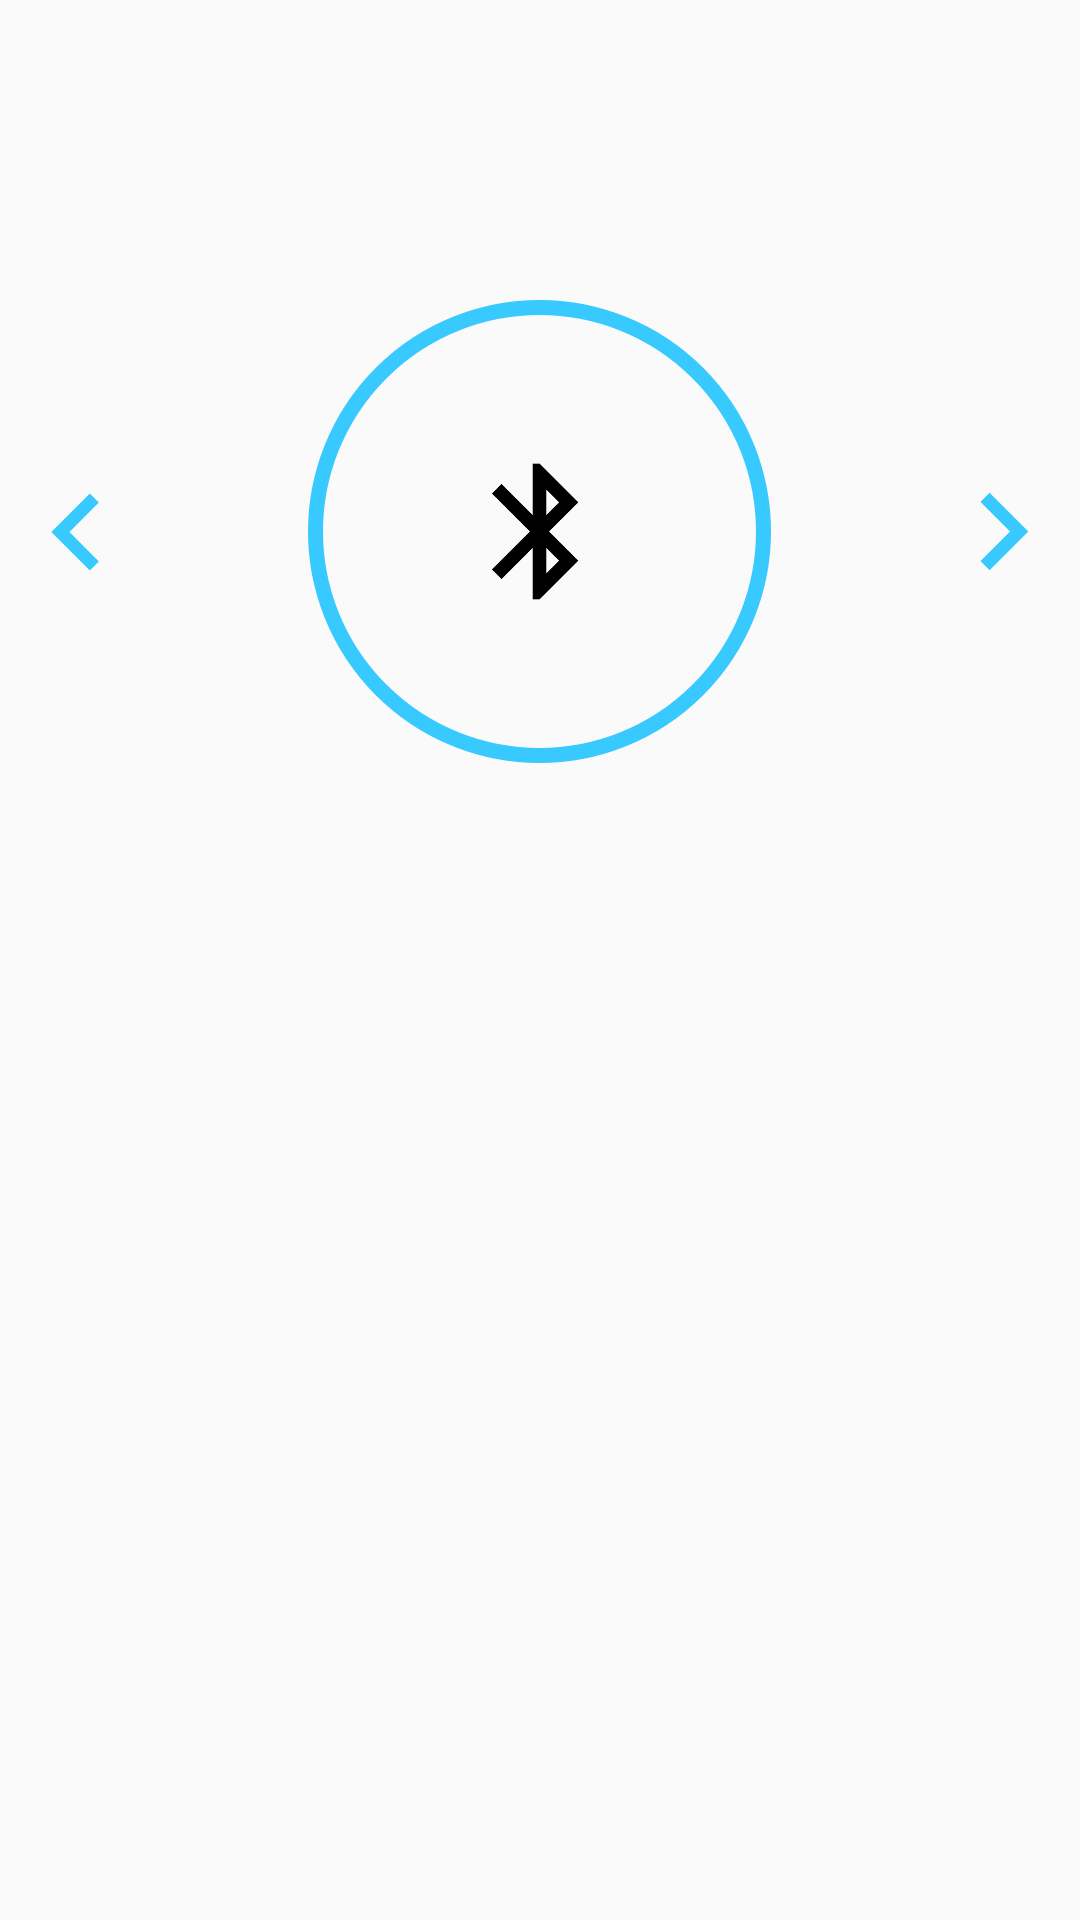

Write the Android layout XML for this screen, with the resource values it uses.
<!-- AndroidManifest.xml: application theme AppTheme -->
<!-- res/layout/fragment_enter.xml -->
<?xml version="1.0" encoding="utf-8"?>

<RelativeLayout xmlns:android="http://schemas.android.com/apk/res/android"
    xmlns:tools="http://schemas.android.com/tools"
    android:layout_width="match_parent"
    android:layout_height="match_parent"
    android:orientation="vertical"
    tools:context=".view.fragment.EnterFragment">

    <LinearLayout
        android:id="@+id/ll_profile"
        android:layout_marginTop="100dp"
        android:orientation="horizontal"
        android:layout_width="match_parent"
        android:layout_height="wrap_content">

        <ImageView
            android:id="@+id/iv_left"
            android:layout_weight="0.5"
            android:layout_width="0dp"
            android:layout_height="match_parent"
            android:src="@drawable/ic_action_left" />

        <Space
            android:layout_weight="0.5"
            android:layout_width="0dp"
            android:layout_height="match_parent" />

        <ImageView
            android:id="@+id/profile_image"
            android:padding="50dp"
            android:src="@drawable/ic_action_bluetooth_black"
            android:background="@drawable/circle_shape"
            android:scaleType="fitXY"
            android:adjustViewBounds="true"
            android:layout_weight="1.5"
            android:layout_width="0dp"
            android:layout_height="wrap_content"/>

        <Space
            android:layout_weight="0.5"
            android:layout_width="0dp"
            android:layout_height="match_parent" />

        <ImageView
            android:id="@+id/iv_right"
            android:layout_weight="0.5"
            android:layout_width="0dp"
            android:layout_height="match_parent"
            android:src="@drawable/ic_action_right" />

    </LinearLayout>

    <TextView
        android:id="@+id/tv_device_name"
        android:layout_centerInParent="true"
        android:textSize="16sp"
        android:layout_below="@id/ll_profile"
        android:paddingTop="100dp"
        android:gravity="start|center"
        android:layout_width="230dp"
        android:layout_height="wrap_content" />

    <TextView
        android:id="@+id/tv_device_mac"
        android:layout_centerInParent="true"
        android:textSize="16sp"
        android:layout_below="@id/tv_device_name"
        android:paddingTop="10dp"
        android:gravity="start|center"
        android:layout_width="230dp"
        android:layout_height="wrap_content" />

    <TextView
        android:id="@+id/tv_serial_number"
        android:layout_centerInParent="true"
        android:textSize="16sp"
        android:layout_below="@id/tv_device_mac"
        android:paddingTop="10dp"
        android:gravity="start|center"
        android:layout_width="230dp"
        android:layout_height="wrap_content" />

</RelativeLayout>
<!-- resources referenced by this layout -->
<resources>
  <!-- drawable circle_shape (drawable) -->
  <?xml version="1.0" encoding="utf-8"?>
  
  <shape xmlns:android="http://schemas.android.com/apk/res/android"
      android:shape="oval"
      android:useLevel="false">
  
      <stroke
          android:width="5dp"
          android:color="@color/main_color" />
  
  </shape>
  <!-- drawable ic_action_bluetooth_black (drawable-anydpi) -->
  <vector xmlns:android="http://schemas.android.com/apk/res/android"
      android:width="24dp"
      android:height="24dp"
      android:viewportWidth="24"
      android:viewportHeight="24"
      android:tint="#000000">
      <path
          android:fillColor="#FF000000"
          android:pathData="M17.71,7.71L12,2h-1v7.59L6.41,5 5,6.41 10.59,12 5,17.59 6.41,19 11,14.41L11,22h1l5.71,-5.71 -4.3,-4.29 4.3,-4.29zM13,5.83l1.88,1.88L13,9.59L13,5.83zM14.88,16.29L13,18.17v-3.76l1.88,1.88z"/>
  </vector>
  <!-- drawable ic_action_left (drawable-anydpi) -->
  <vector xmlns:android="http://schemas.android.com/apk/res/android"
      android:width="24dp"
      android:height="24dp"
      android:viewportWidth="24"
      android:viewportHeight="24"
      android:tint="#38CAFF">
      <path
          android:fillColor="#FF000000"
          android:pathData="M15.41,7.41L14,6l-6,6 6,6 1.41,-1.41L10.83,12z"/>
  </vector>
  <!-- drawable ic_action_right (drawable-anydpi) -->
  <vector xmlns:android="http://schemas.android.com/apk/res/android"
      android:width="24dp"
      android:height="24dp"
      android:viewportWidth="24"
      android:viewportHeight="24"
      android:tint="#38CAFF">
      <path
          android:fillColor="#FF000000"
          android:pathData="M10,6L8.59,7.41 13.17,12l-4.58,4.59L10,18l6,-6z"/>
  </vector>
  <style name="AppTheme" parent="Theme.AppCompat.Light.DarkActionBar">
          
          <item name="colorPrimary">@color/colorPrimary</item>
          <item name="colorPrimaryDark">@color/colorPrimaryDark</item>
          <item name="colorAccent">@color/main_color</item>
          <item name="windowActionBar">false</item>
          <item name="windowNoTitle">true</item>
      </style>
  <color name="main_color">#38CAFF</color>
  <color name="colorPrimary">#008577</color>
  <color name="colorPrimaryDark">#00574B</color>
</resources>
